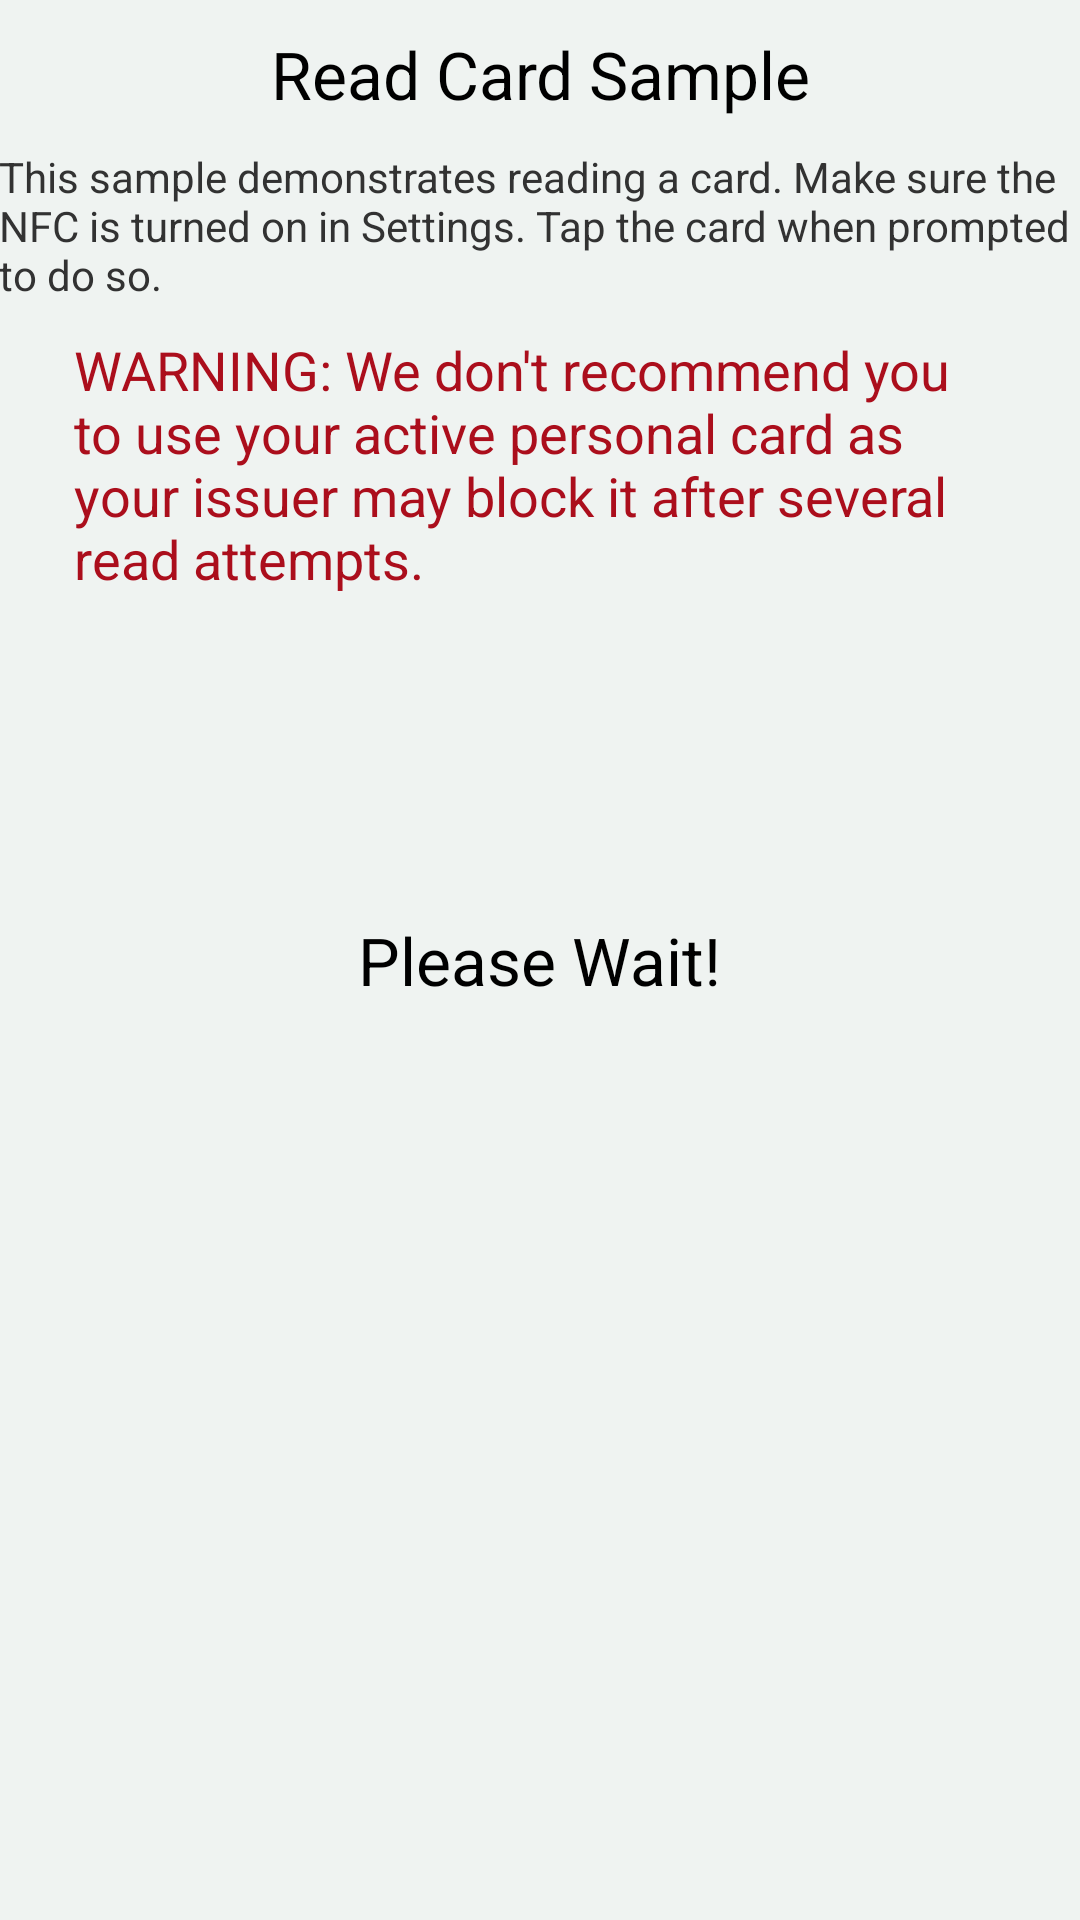

Produce the Android XML layout that renders to this screen, including the resource entries it uses.
<!-- AndroidManifest.xml: application theme android:Theme.Holo.Light.DarkActionBar -->
<!-- res/layout/activity_readcard.xml -->
<?xml version="1.0" encoding="utf-8"?>
<RelativeLayout xmlns:tools="http://schemas.android.com/tools"
    android:layout_width="match_parent"
    android:layout_height="match_parent"
    android:paddingBottom="@dimen/activity_vertical_margin"
    android:paddingLeft="@dimen/activity_horizontal_margin"
    android:paddingRight="@dimen/activity_horizontal_margin"
    android:paddingTop="@dimen/activity_vertical_margin"
    android:background="@color/light_background"
    tools:context=".ReadCardActivity" xmlns:android="http://schemas.android.com/apk/res/android">

    <TextView
        android:id="@+id/textTop"
        android:layout_width="wrap_content"
        android:layout_height="wrap_content"
        android:layout_alignParentLeft="false"
        android:layout_alignParentRight="false"
        android:layout_alignParentTop="true"
        android:layout_centerHorizontal="true"
        android:gravity="center_horizontal"
        android:paddingBottom="10dp"
        android:paddingLeft="25dp"
        android:paddingRight="25dp"
        android:paddingTop="10dp"
        android:text="Read Card Sample"
        android:textAlignment="center"
        android:textAppearance="?android:attr/textAppearanceLarge" />

    <TextView
        android:id="@+id/textInfo"
        android:layout_width="wrap_content"
        android:layout_height="wrap_content"
        android:layout_below="@id/textTop"
        android:text="@string/card_read_text_info"
        android:textAppearance="?android:attr/textAppearanceSmall" />

    <TextView
        android:id="@+id/textWarning"
        android:layout_width="wrap_content"
        android:layout_height="wrap_content"
        android:layout_below="@id/textInfo"
        android:paddingBottom="10dp"
        android:paddingLeft="25dp"
        android:paddingRight="25dp"
        android:paddingTop="10dp"
        android:text="@string/card_read_warning"
        android:textColor="@color/red_button_background"
        android:textAppearance="?android:attr/textAppearanceMedium" />
    
    <TextView
        android:id="@+id/cardReadMsg"
        android:layout_width="wrap_content"
        android:layout_height="wrap_content"
        android:layout_centerHorizontal="true"
        android:layout_centerVertical="true"
        android:text="Please Wait!"
        android:textAppearance="?android:attr/textAppearanceLarge" />

</RelativeLayout>
<!-- resources referenced by this layout -->
<resources>
  <color name="light_background">#eff3f1</color>
  <color name="red_button_background">#ab0e1c</color>
  <string name="card_read_text_info">This sample demonstrates reading a card. Make sure the NFC is turned on in Settings. Tap the card when prompted to do so.</string>
  <string name="card_read_warning">WARNING: We don\'t recommend you to use your active personal card as your issuer may block it after several read attempts.</string>
</resources>
